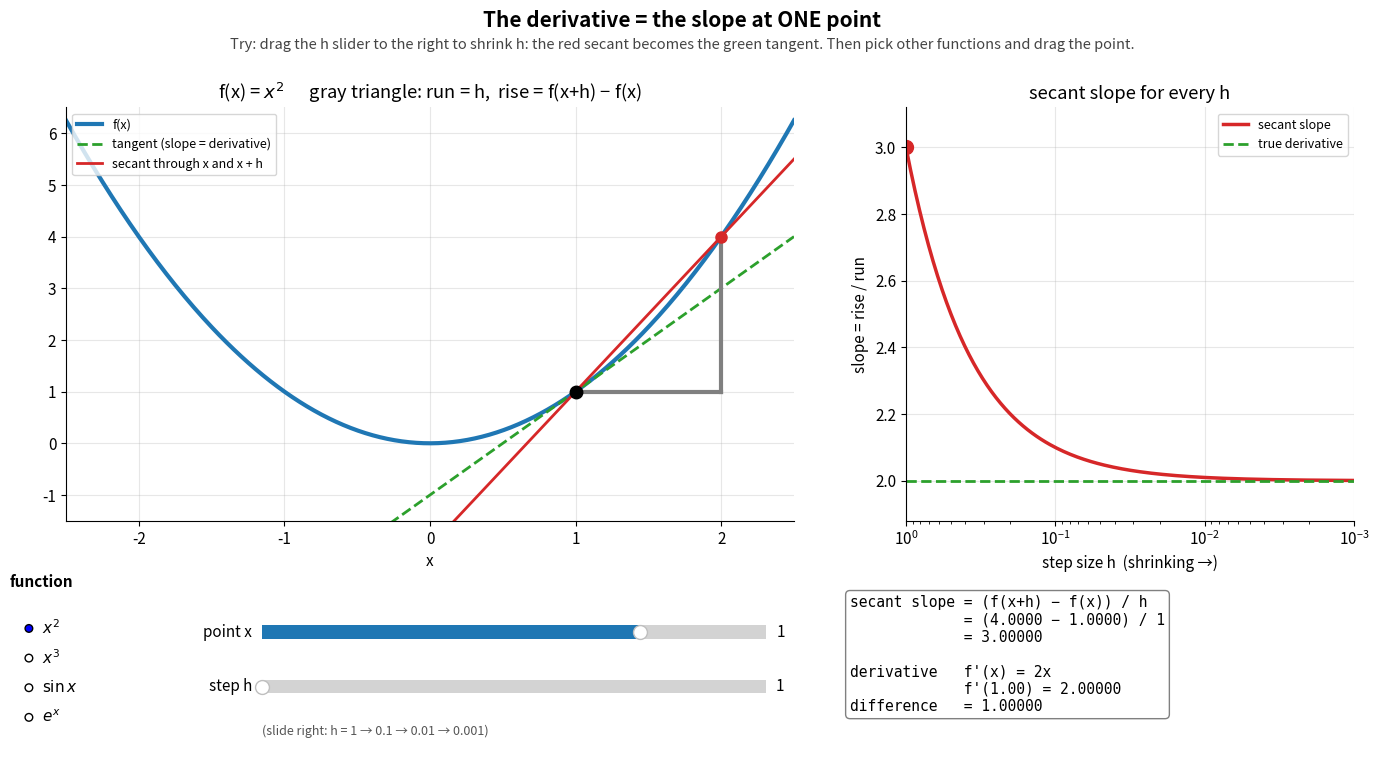

Python code for this plot:
"""
04 — What is the derivative at a point?                        (interactive)
Run:  python 04_derivative_at_a_point.py

Controls:
  function buttons (bottom left) -> x^2, x^3, sin x, e^x
  point x slider / click-and-drag on the left plot -> where to measure
  step h slider -> the "run" of the rise/run triangle

The idea:
  A SECANT line (red) joins two points on the curve: x and x + h.
      its slope = rise / run = (f(x + h) - f(x)) / h
  Shrink h and the secant rotates until it becomes the TANGENT line
  (green), which just touches the curve at x. The tangent's slope is
  the DERIVATIVE f'(x).
  Right panel: the secant slope for every h. As h -> 0 it settles on
  the true derivative (green dashed line).

Questions to answer by playing:
  * For x^2 at x = 1, what does the secant slope settle on?
  * Where is the slope of x^3 equal to zero?
  * Where is the slope of sin x equal to zero?
  * For e^x, compare the slope with the height of the point.
"""

import numpy as np
import matplotlib.pyplot as plt
from matplotlib.widgets import Slider, RadioButtons

plt.rcParams.update({
    "axes.grid": True,
    "grid.alpha": 0.3,
    "axes.spines.top": False,
    "axes.spines.right": False,
    "font.size": 11,
    "legend.fontsize": 10,
})


def header(fig, title, tip):
    """Big title plus a 'Try:' hint at the top of the window."""
    fig.suptitle(title, fontsize=15, fontweight="bold", y=0.975)
    fig.text(0.5, 0.925, "Try: " + tip, ha="center", fontsize=10.5,
             color="#444444", style="italic")


def widget_axes(fig, rect):
    """An area for a button or checkbox, without plot frame lines."""
    ax = fig.add_axes(rect)
    for spine in ax.spines.values():
        spine.set_visible(False)
    return ax


def draw_axes(ax):
    """Dark x- and y-axis lines through (0, 0)."""
    ax.axhline(0, color="black", lw=0.8)
    ax.axvline(0, color="black", lw=0.8)


# name: (function, its derivative, x-range, y-range, derivative formula)
FUNCS = {
    "$x^2$":      (lambda x: x**2, lambda x: 2 * x,      (-2.5, 2.5), (-1.5, 6.5), "2x"),
    "$x^3$":      (lambda x: x**3, lambda x: 3 * x**2,   (-2.2, 2.2), (-9, 9),     "3x^2"),
    "$\\sin x$":  (np.sin,         np.cos,               (-2 * np.pi, 2 * np.pi), (-1.8, 1.8), "cos(x)"),
    "$e^x$":      (np.exp,         np.exp,               (-3, 2.5),   (-0.8, 9),   "e^x"),
}

fig = plt.figure(figsize=(14, 7.8))
fig.canvas.manager.set_window_title("04 — The derivative at a point")
header(fig, "The derivative = the slope at ONE point",
       "drag the h slider to the right to shrink h: the red secant becomes the green tangent. "
       "Then pick other functions and drag the point.")
ax1 = fig.add_axes([0.06, 0.32, 0.52, 0.53])
ax2 = fig.add_axes([0.66, 0.32, 0.32, 0.53])

# ---- left: the curve, the secant, and the tangent --------------------
(curve,) = ax1.plot([], [], lw=3, color="tab:blue", label="f(x)")
(tangent,) = ax1.plot([], [], "--", lw=2, color="tab:green", label="tangent (slope = derivative)")
(secant,) = ax1.plot([], [], lw=2, color="tab:red", label="secant through x and x + h")
(run_line,) = ax1.plot([], [], color="gray", lw=3)
(rise_line,) = ax1.plot([], [], color="gray", lw=3)
(p0,) = ax1.plot([], [], "o", color="black", ms=9, zorder=5)
(p1,) = ax1.plot([], [], "o", color="tab:red", ms=8, zorder=5)
ax1.set_xlabel("x")
ax1.legend(loc="upper left", fontsize=9)

# ---- right: secant slope as h shrinks ---------------------------------
(sec_curve,) = ax2.semilogx([], [], lw=2.5, color="tab:red", label="secant slope")
true_line = ax2.axhline(0, color="tab:green", ls="--", lw=2, label="true derivative")
(cur_pt,) = ax2.plot([], [], "o", color="tab:red", ms=10)
ax2.set_xlim(1, 0.001)                               # big h on the left, tiny h on the right
ax2.set_xlabel("step size h  (shrinking →)")
ax2.set_ylabel("slope = rise / run")
ax2.set_title("secant slope for every h")
ax2.legend(loc="best", fontsize=9)

readout = fig.text(0.62, 0.225, "", family="monospace", va="top", fontsize=10.5,
                   bbox=dict(boxstyle="round", fc="white", ec="gray"))

# ---- controls ---------------------------------------------------------
fig.text(0.02, 0.235, "function", fontsize=11, fontweight="bold")
radio = RadioButtons(widget_axes(fig, [0.02, 0.03, 0.09, 0.19]), list(FUNCS), active=0)
s_x = Slider(fig.add_axes([0.20, 0.16, 0.36, 0.035]), "point x", -2, 2, valinit=1, valstep=0.01)
s_h = Slider(fig.add_axes([0.20, 0.09, 0.36, 0.035]), "step h", 0, 3, valinit=0, valstep=0.01)
fig.text(0.20, 0.045, "(slide right: h = 1 → 0.1 → 0.01 → 0.001)", fontsize=9, color="#555555")


def update(_=None):
    name = radio.value_selected
    f, df, xlim, ylim, d_formula = FUNCS[name]
    x0 = s_x.val
    h = 10 ** (-s_h.val)                           # slider 0, 1, 2, 3 -> h = 1, 0.1, 0.01, 0.001
    s_h.valtext.set_text(f"{h:.3g}")              # show h itself next to the slider

    y0, y1 = f(x0), f(x0 + h)
    m = (y1 - y0) / h                               # secant slope: rise / run
    d = df(x0)                                      # true derivative

    xs = np.linspace(*xlim, 400)
    curve.set_data(xs, f(xs))
    tangent.set_data(xs, y0 + d * (xs - x0))
    secant.set_data(xs, y0 + m * (xs - x0))
    run_line.set_data([x0, x0 + h], [y0, y0])
    rise_line.set_data([x0 + h, x0 + h], [y0, y1])
    p0.set_data([x0], [y0])
    p1.set_data([x0 + h], [y1])
    ax1.set_xlim(xlim)
    ax1.set_ylim(ylim)
    ax1.set_title(f"f(x) = {name}      gray triangle: run = h,  rise = f(x+h) − f(x)")

    H = np.logspace(-3, 0, 200)
    S = (f(x0 + H) - y0) / H
    sec_curve.set_data(H, S)
    true_line.set_ydata([d, d])
    cur_pt.set_data([h], [m])
    lo, hi = min(S.min(), d), max(S.max(), d)
    pad = 0.12 * (hi - lo) if hi > lo else 0.5
    ax2.set_ylim(lo - pad, hi + pad)

    readout.set_text(
        f"secant slope = (f(x+h) − f(x)) / h\n"
        f"             = ({y1:.4f} − {y0:.4f}) / {h:.4g}\n"
        f"             = {m:.5f}\n"
        f"\n"
        f"derivative   f'(x) = {d_formula}\n"
        f"             f'({x0:.2f}) = {d:.5f}\n"
        f"difference   = {abs(m - d):.5f}")
    fig.canvas.draw_idle()


# ---- click and drag on the left plot to move the point ---------------
state = {"dragging": False}


def on_press(event):
    toolbar_busy = getattr(fig.canvas.toolbar, "mode", "") != ""
    if event.inaxes is ax1 and event.button == 1 and not toolbar_busy:
        state["dragging"] = True
        s_x.set_val(np.clip(event.xdata, -2, 2))


def on_move(event):
    if state["dragging"] and event.inaxes is ax1:
        s_x.set_val(np.clip(event.xdata, -2, 2))


def on_release(event):
    state["dragging"] = False


fig.canvas.mpl_connect("button_press_event", on_press)
fig.canvas.mpl_connect("motion_notify_event", on_move)
fig.canvas.mpl_connect("button_release_event", on_release)

radio.on_clicked(update)
s_x.on_changed(update)
s_h.on_changed(update)
update()
plt.show()
